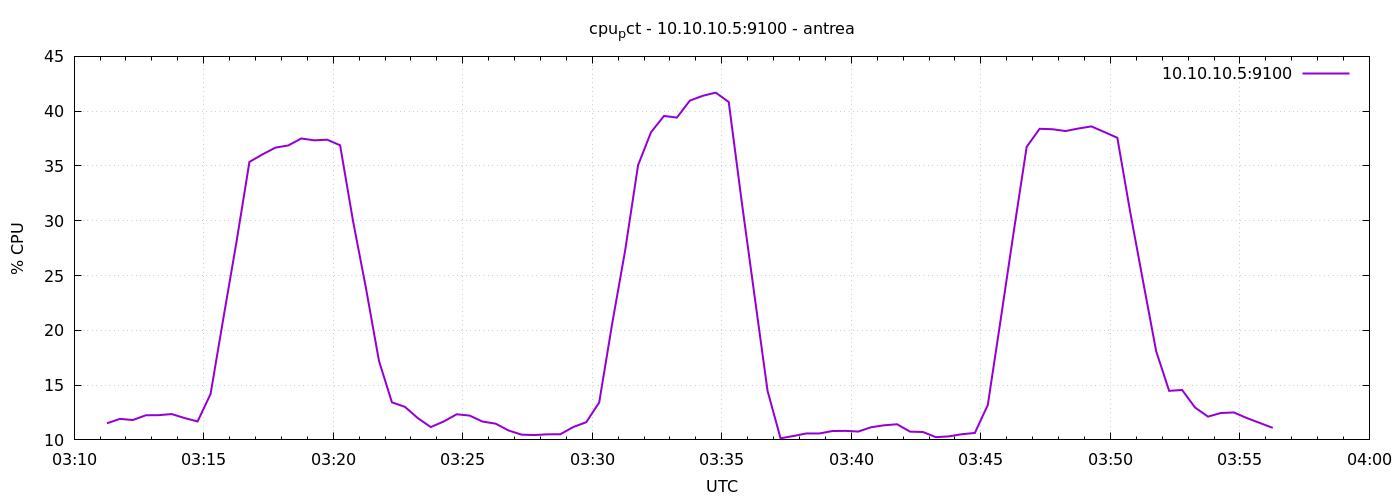

Data behind this chart, as committed beside it:
1777864276	11.514285714285855
1777864306	11.92
1777864336	11.81
1777864366	12.25
1777864396	12.26
1777864426	12.36
1777864456	11.99
1777864486	11.69
1777864516	14.2
1777864546	21.19
1777864576	28.06
1777864606	35.37
1777864636	36.05
1777864666	36.67
1777864696	36.87
1777864726	37.51
1777864756	37.34
1777864786	37.4
1777864816	36.89
1777864846	29.96
1777864876	23.82
1777864906	17.21
1777864936	13.43
1777864966	13.02
1777864996	11.99
1777865026	11.17
1777865056	11.68
1777865086	12.34
1777865116	12.22
1777865146	11.67
1777865176	11.49
1777865206	10.86
1777865236	10.48
1777865266	10.44
1777865296	10.51
1777865326	10.51
1777865356	11.18
1777865386	11.61
1777865416	13.41
1777865446	20.59
1777865476	27.26
1777865506	35.06
1777865536	38.08
1777865566	39.56
1777865596	39.41
1777865626	40.97
1777865656	41.4
1777865686	41.69
1777865716	40.84
1777865746	31.77
1777865776	23.09
1777865806	14.47
1777865836	10.15
1777865866	10.36
1777865896	10.59
1777865926	10.59
1777865956	10.81
1777865986	10.82
1777866016	10.76
1777866046	11.16
1777866076	11.33
... 30 more rows
